Labelled photos from "group_6", an image-classification folder in mariepiermarquis/queen_bee_dataset. The possible labels are: bees, queen bees.

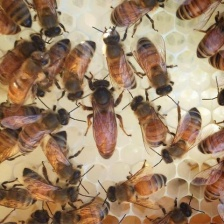
Label: queen bees

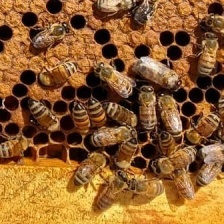
Label: bees

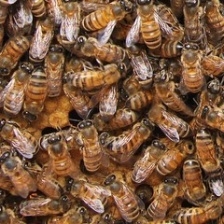
Label: bees

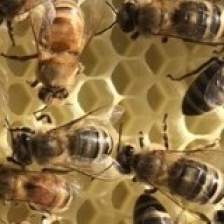
Label: bees

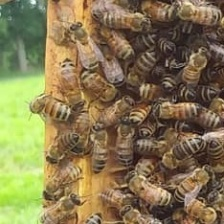
Label: bees

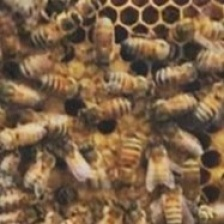
Label: bees
